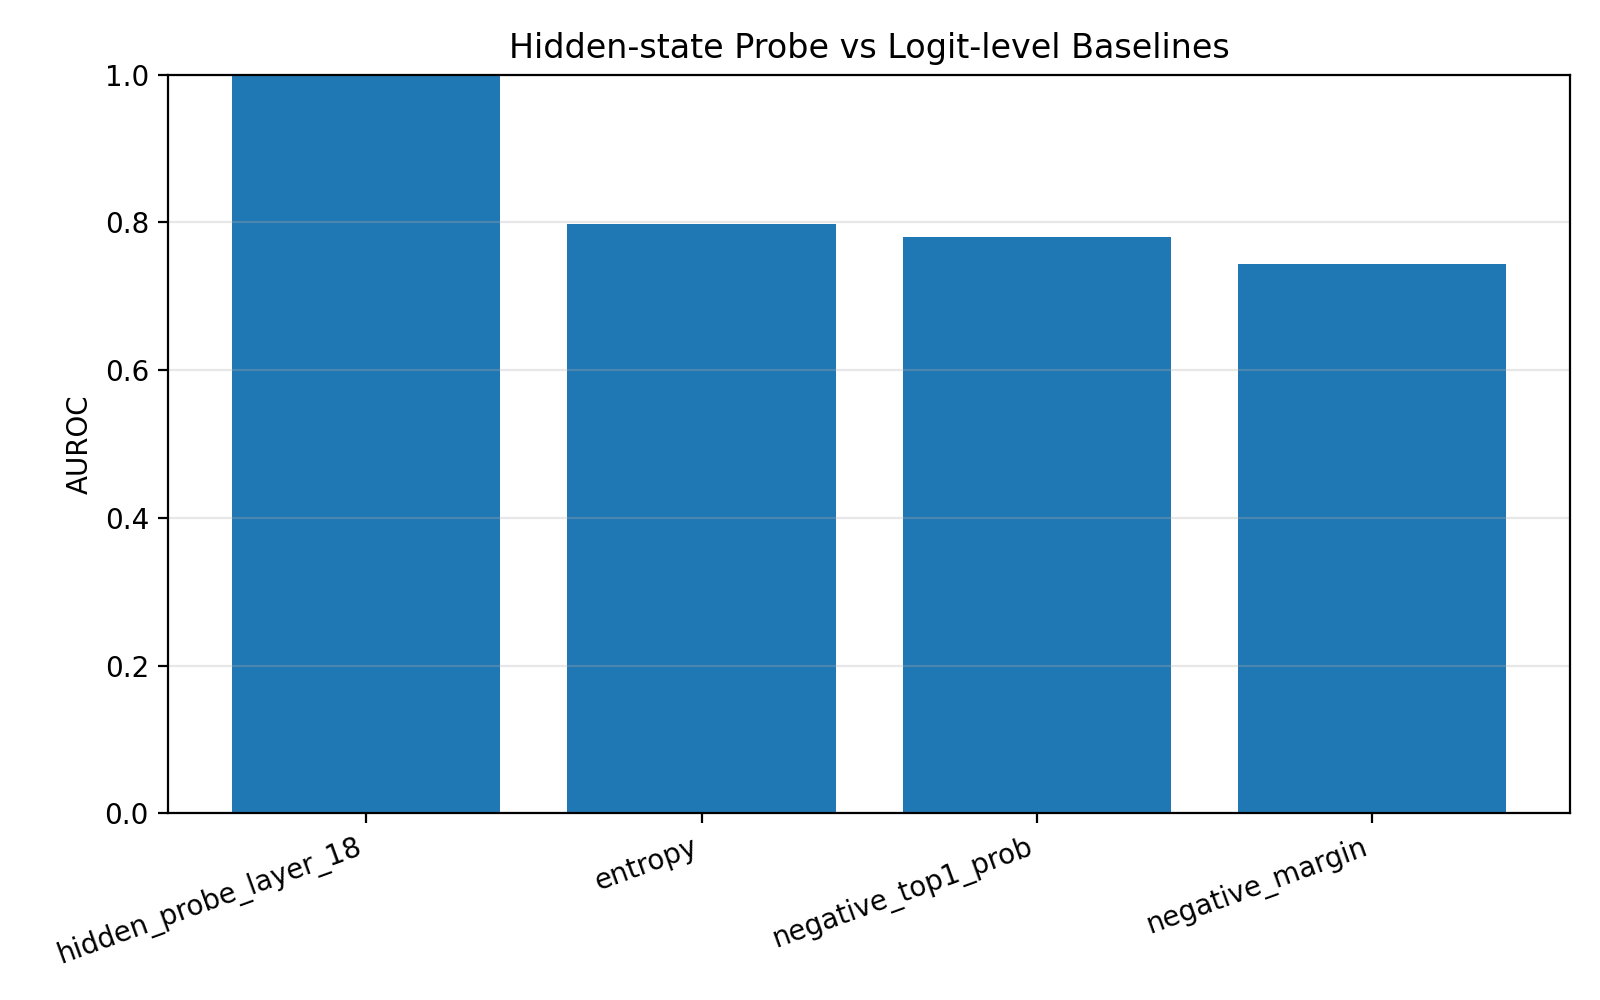

The file beside this chart, header and first rows:
method, auroc
hidden_probe_layer_18, 0.9999
entropy, 0.7984
negative_top1_prob, 0.7803
negative_margin, 0.7438
